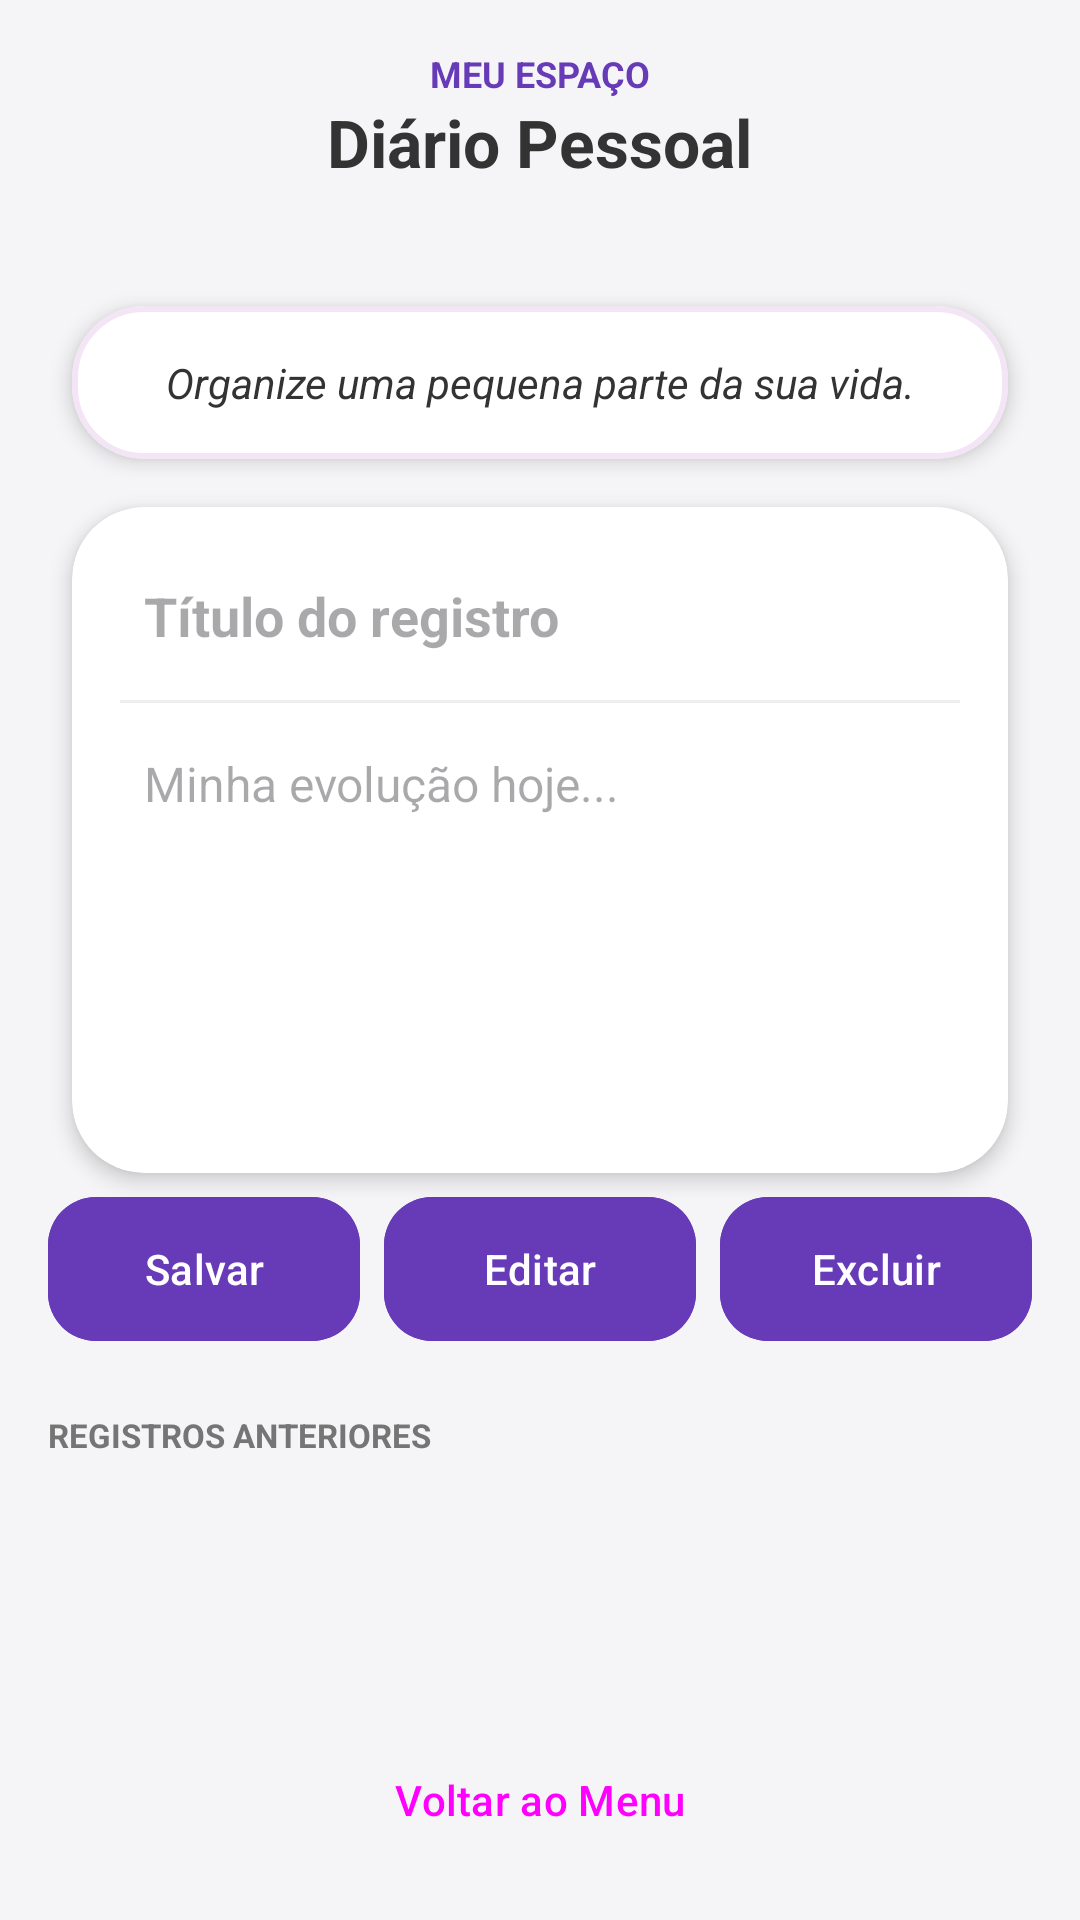

The Android layout XML behind this screen, and the referenced resources:
<!-- AndroidManifest.xml: application theme Theme.Finmente -->
<!-- res/layout/activity_diario.xml -->
<?xml version="1.0" encoding="utf-8"?>
<LinearLayout xmlns:android="http://schemas.android.com/apk/res/android"
    xmlns:app="http://schemas.android.com/apk/res-auto"
    xmlns:tools="http://schemas.android.com/tools"
    android:layout_width="match_parent"
    android:layout_height="match_parent"
    android:background="@color/background_gray"
    android:orientation="vertical"
    android:padding="16dp"
    tools:context=".DiarioActivity">

    
    <LinearLayout
        android:layout_width="match_parent"
        android:layout_height="wrap_content"
        android:orientation="vertical"
        android:paddingVertical="16dp"
        android:layout_marginBottom="16dp"
        android:background="@drawable/bg_priority_tag"
        android:backgroundTint="@color/soft_purple"
        android:gravity="center"
        android:layout_marginHorizontal="-16dp"
        android:layout_marginTop="-16dp">
        <TextView
            android:layout_width="wrap_content"
            android:layout_height="wrap_content"
            android:text="MEU ESPAÇO"
            android:textColor="@color/purple_primary"
            android:textSize="12sp"
            android:textStyle="bold" />
        <TextView
            android:layout_width="wrap_content"
            android:layout_height="wrap_content"
            android:text="@string/label_diario"
            android:textColor="@color/text_primary"
            android:textSize="22sp"
            android:textStyle="bold" />
    </LinearLayout>

    
    <com.google.android.material.card.MaterialCardView
        style="@style/DashboardCard"
        android:layout_width="match_parent"
        android:layout_height="wrap_content"
        android:layout_marginBottom="16dp"
        app:cardBackgroundColor="@color/white"
        app:strokeColor="@color/soft_purple"
        app:strokeWidth="2dp">
        <TextView
            android:id="@+id/tvFraseMotivacional"
            android:layout_width="match_parent"
            android:layout_height="wrap_content"
            android:padding="16dp"
            android:text="@string/frase_diario_1"
            android:textColor="@color/text_primary"
            android:textSize="14sp"
            android:textStyle="italic"
            android:gravity="center"/>
    </com.google.android.material.card.MaterialCardView>

    
    <com.google.android.material.card.MaterialCardView
        style="@style/DashboardCard"
        android:layout_width="match_parent"
        android:layout_height="wrap_content"
        android:layout_marginBottom="16dp">
        <LinearLayout
            android:layout_width="match_parent"
            android:layout_height="wrap_content"
            android:orientation="vertical"
            android:padding="16dp">

            <EditText
                android:id="@+id/edtTituloDiario"
                android:layout_width="match_parent"
                android:layout_height="wrap_content"
                android:hint="@string/hint_titulo_diario"
                android:inputType="textCapSentences"
                android:background="@android:color/transparent"
                android:padding="8dp"
                android:textSize="18sp"
                android:textStyle="bold"/>

            <View
                android:layout_width="match_parent"
                android:layout_height="1dp"
                android:background="@color/divider_color"
                android:layout_marginVertical="8dp"/>

            <EditText
                android:id="@+id/edtConteudoDiario"
                android:layout_width="match_parent"
                android:layout_height="wrap_content"
                android:minLines="6"
                android:gravity="top"
                android:hint="@string/hint_conteudo_diario"
                android:inputType="textMultiLine|textCapSentences"
                android:background="@android:color/transparent"
                android:padding="8dp"
                android:textSize="16sp"/>
        </LinearLayout>
    </com.google.android.material.card.MaterialCardView>

    
    <LinearLayout
        android:layout_width="match_parent"
        android:layout_height="wrap_content"
        android:orientation="horizontal"
        android:gravity="center"
        android:layout_marginBottom="24dp">

        <com.google.android.material.button.MaterialButton
            android:id="@+id/btnSalvarDiario"
            style="@style/PrimaryButton"
            android:layout_width="0dp"
            android:layout_height="wrap_content"
            android:layout_weight="1"
            android:text="@string/btn_salvar"
            android:layout_marginEnd="8dp"
            app:backgroundTint="@color/vibrant_green"/>

        <com.google.android.material.button.MaterialButton
            android:id="@+id/btnEditarDiario"
            style="@style/PrimaryButton"
            android:layout_width="0dp"
            android:layout_height="wrap_content"
            android:layout_weight="1"
            android:text="@string/btn_editar"
            android:layout_marginEnd="8dp"
            app:backgroundTint="@color/vibrant_blue"/>

        <com.google.android.material.button.MaterialButton
            android:id="@+id/btnExcluirDiario"
            style="@style/PrimaryButton"
            android:layout_width="0dp"
            android:layout_height="wrap_content"
            android:layout_weight="1"
            android:text="@string/btn_excluir"
            app:backgroundTint="@color/coral"/>
    </LinearLayout>

    
    <TextView
        android:layout_width="wrap_content"
        android:layout_height="wrap_content"
        android:text="REGISTROS ANTERIORES"
        android:textColor="@color/text_secondary"
        android:textSize="11sp"
        android:textStyle="bold"
        android:layout_marginBottom="8dp"/>

    <ListView
        android:id="@+id/listViewDiario"
        android:layout_width="match_parent"
        android:layout_height="0dp"
        android:layout_weight="1"
        android:divider="@android:color/transparent"
        android:dividerHeight="8dp"/>

    <Button
        android:id="@+id/btnVoltarDiario"
        style="@style/Widget.Material3.Button.TextButton"
        android:layout_width="match_parent"
        android:layout_height="wrap_content"
        android:text="Voltar ao Menu"
        android:layout_marginTop="8dp"/>

</LinearLayout>
<!-- resources referenced by this layout -->
<resources>
  <color name="background_gray">#F5F5F7</color>
  <color name="coral">#FF8A65</color>
  <color name="divider_color">#EEEEEE</color>
  <color name="purple_primary">#673AB7</color>
  <color name="soft_purple">#F3E5F5</color>
  <color name="text_primary">#333333</color>
  <color name="text_secondary">#757575</color>
  <color name="vibrant_blue">#42A5F5</color>
  <color name="vibrant_green">#66BB6A</color>
  <color name="white">#FFFFFFFF</color>
  <string name="btn_editar">Editar</string>
  <string name="btn_excluir">Excluir</string>
  <string name="btn_salvar">Salvar</string>
  <string name="frase_diario_1">Organize uma pequena parte da sua vida.</string>
  <string name="hint_conteudo_diario">Minha evolução hoje...</string>
  <string name="hint_titulo_diario">Título do registro</string>
  <string name="label_diario">Diário Pessoal</string>
  <style name="DashboardCard" parent="Widget.Material3.CardView.Elevated">
          <item name="cardBackgroundColor">@color/white</item>
          <item name="cardElevation">4dp</item>
          <item name="cardCornerRadius">24dp</item>
          <item name="android:layout_margin">8dp</item>
      </style>
  <style name="PrimaryButton" parent="Widget.Material3.Button">
          <item name="android:backgroundTint">@color/purple_primary</item>
          <item name="android:textColor">@color/white</item>
          <item name="shapeAppearanceOverlay">@style/ShapeAppearanceOverlay.App.Button.Rounded</item>
          <item name="android:insetTop">0dp</item>
          <item name="android:insetBottom">0dp</item>
      </style>
  <style name="Theme.Finmente" parent="Base.Theme.Finmente" />
  <style name="ShapeAppearanceOverlay.App.Button.Rounded" parent="">
          <item name="cornerSize">16dp</item>
      </style>
  <style name="Base.Theme.Finmente" parent="Theme.Material3.Light.NoActionBar">
          <item name="colorPrimary">@color/purple_primary</item>
          <item name="colorPrimaryDark">@color/purple_dark</item>
          <item name="colorAccent">@color/purple_light</item>
          <item name="android:windowLightStatusBar">true</item>
          <item name="android:statusBarColor">#FFFFFF</item>
          <item name="android:navigationBarColor">#FFFFFF</item>
          <item name="android:windowLightNavigationBar">true</item>
          <item name="android:windowBackground">@color/background_gray</item>
      </style>
  <color name="purple_dark">#512DA8</color>
  <color name="purple_light">#D1C4E9</color>
</resources>
